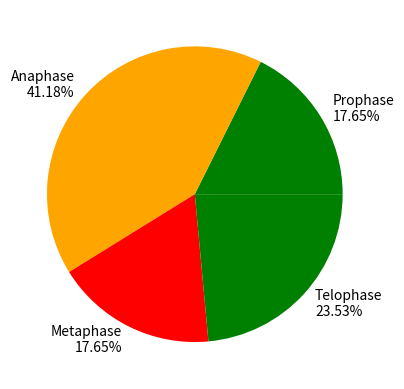

Write Python code to recreate this figure.
import random
import matplotlib.pyplot as plt

s = [3, 7, 3, 4]
colors = ['red', 'green', 'blue', 'orange']
labels = str("Prophase\n" + str(round(s[0]/17, 4)*100) + "%"),\
         str("Anaphase\n" + str(round(s[1]/17, 4)*100) + "%"),\
         str("Metaphase\n" + str(round(s[2]/17, 4)*100) + "%"),\
         str("Telophase\n" + str(round(s[3]/17, 4)*100) + "%")
plt.pie(s, labels=labels, colors=[random.choice(colors), random.choice(colors), random.choice(colors), random.choice(colors)])
plt.show()
